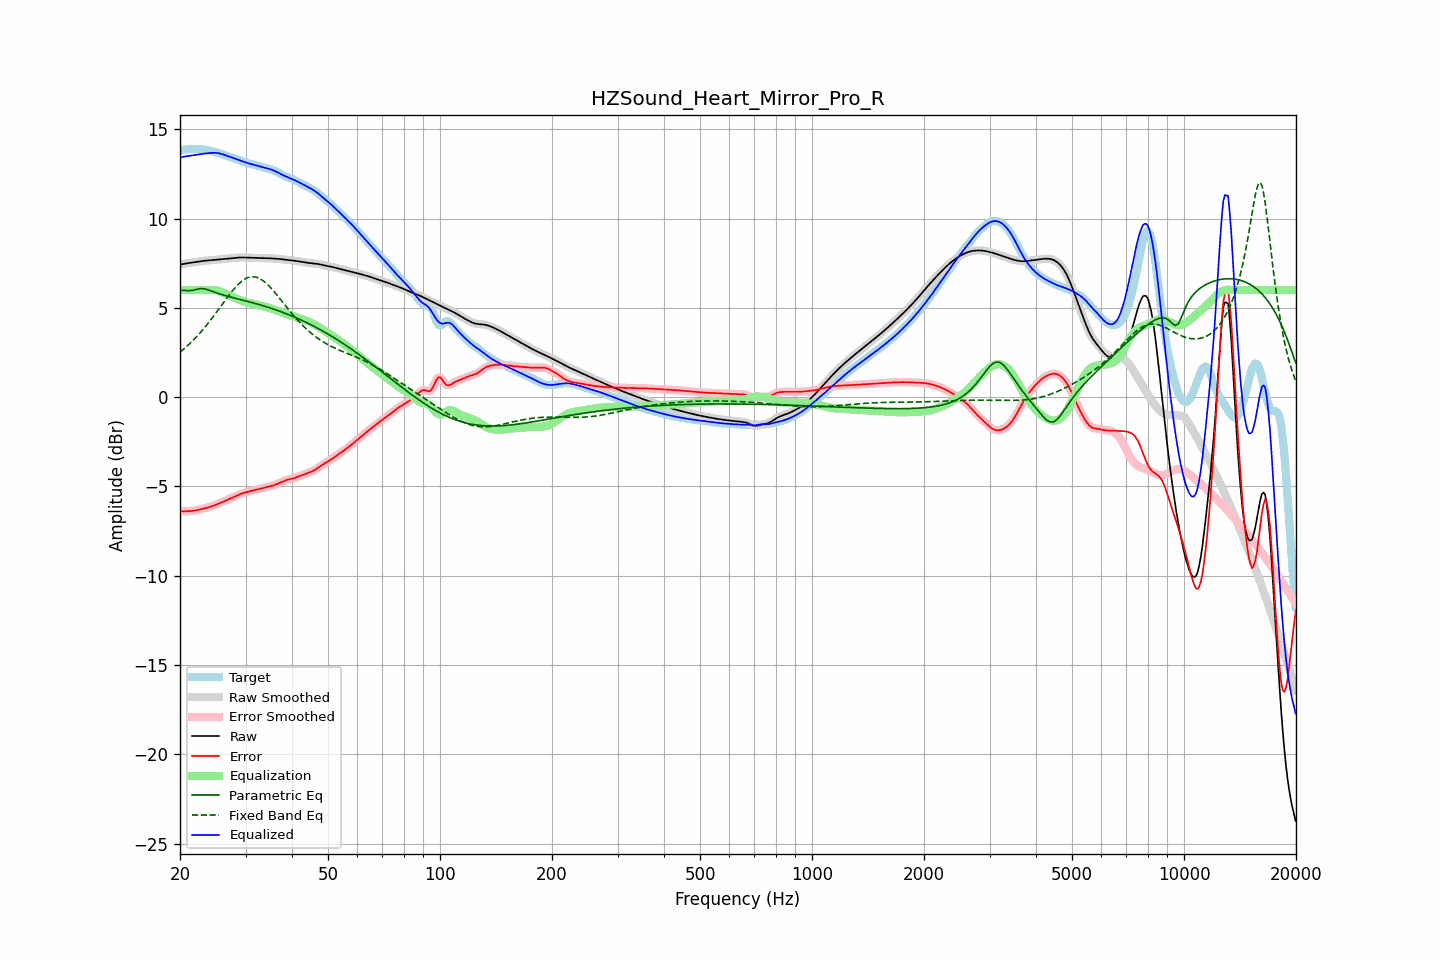

Source data for this figure (header and first rows):
frequency, raw, error, smoothed, error_smoothed, equalization, parametric_eq, fixed_band_eq, equalized_raw, equalized_smoothed, target
20.00, 7.42, -6.38, 7.42, -6.38, 6.00, 5.97, 2.52, 13.42, 13.42, 13.81
20.20, 7.44, -6.39, 7.44, -6.39, 6.00, 5.98, 2.60, 13.44, 13.44, 13.83
20.40, 7.46, -6.39, 7.46, -6.39, 6.00, 5.98, 2.67, 13.46, 13.46, 13.85
20.61, 7.48, -6.39, 7.48, -6.39, 6.00, 5.98, 2.75, 13.48, 13.48, 13.87
20.81, 7.49, -6.39, 7.49, -6.39, 6.00, 5.97, 2.83, 13.49, 13.49, 13.88
21.02, 7.51, -6.38, 7.51, -6.38, 6.00, 5.97, 2.91, 13.51, 13.51, 13.89
21.23, 7.52, -6.38, 7.52, -6.38, 6.00, 5.97, 2.99, 13.52, 13.52, 13.90
21.44, 7.53, -6.37, 7.53, -6.37, 6.00, 5.98, 3.08, 13.53, 13.53, 13.90
21.66, 7.55, -6.36, 7.55, -6.36, 6.00, 5.98, 3.17, 13.55, 13.55, 13.91
21.87, 7.56, -6.35, 7.56, -6.35, 6.00, 6.01, 3.26, 13.56, 13.56, 13.91
22.09, 7.57, -6.33, 7.57, -6.33, 6.00, 6.03, 3.36, 13.57, 13.57, 13.91
22.31, 7.59, -6.32, 7.59, -6.32, 6.00, 6.05, 3.45, 13.59, 13.59, 13.90
22.54, 7.60, -6.30, 7.60, -6.30, 6.00, 6.07, 3.55, 13.60, 13.60, 13.90
22.76, 7.62, -6.27, 7.62, -6.27, 6.00, 6.08, 3.65, 13.62, 13.62, 13.89
22.99, 7.63, -6.25, 7.63, -6.25, 6.00, 6.08, 3.76, 13.63, 13.63, 13.88
23.22, 7.64, -6.23, 7.64, -6.23, 6.00, 6.07, 3.87, 13.64, 13.64, 13.87
23.45, 7.65, -6.21, 7.65, -6.21, 6.00, 6.05, 3.97, 13.65, 13.65, 13.86
23.69, 7.66, -6.18, 7.66, -6.18, 6.00, 6.02, 4.09, 13.66, 13.66, 13.84
23.92, 7.66, -6.16, 7.66, -6.16, 6.01, 5.99, 4.20, 13.67, 13.67, 13.82
24.16, 7.67, -6.13, 7.67, -6.13, 6.01, 5.96, 4.32, 13.68, 13.68, 13.80
24.40, 7.68, -6.10, 7.68, -6.10, 6.01, 5.93, 4.43, 13.68, 13.68, 13.78
24.65, 7.68, -6.07, 7.68, -6.07, 6.00, 5.90, 4.55, 13.69, 13.69, 13.76
24.89, 7.69, -6.04, 7.69, -6.04, 5.99, 5.86, 4.67, 13.68, 13.68, 13.73
25.14, 7.70, -6.00, 7.70, -6.00, 5.97, 5.83, 4.80, 13.68, 13.68, 13.70
25.39, 7.71, -5.97, 7.71, -5.96, 5.95, 5.80, 4.92, 13.66, 13.66, 13.68
25.65, 7.72, -5.93, 7.72, -5.93, 5.92, 5.77, 5.04, 13.64, 13.64, 13.65
25.91, 7.73, -5.88, 7.73, -5.88, 5.89, 5.75, 5.17, 13.62, 13.62, 13.61
26.16, 7.74, -5.84, 7.74, -5.84, 5.85, 5.72, 5.29, 13.59, 13.59, 13.58
26.43, 7.75, -5.80, 7.75, -5.80, 5.81, 5.69, 5.41, 13.56, 13.56, 13.55
26.69, 7.76, -5.76, 7.76, -5.76, 5.77, 5.67, 5.53, 13.52, 13.52, 13.52
26.96, 7.77, -5.72, 7.77, -5.72, 5.72, 5.64, 5.65, 13.49, 13.49, 13.49
27.23, 7.78, -5.68, 7.78, -5.68, 5.68, 5.62, 5.77, 13.46, 13.46, 13.46
27.50, 7.78, -5.65, 7.78, -5.65, 5.65, 5.60, 5.89, 13.43, 13.43, 13.43
27.77, 7.79, -5.61, 7.79, -5.61, 5.61, 5.57, 6.00, 13.40, 13.40, 13.40
28.05, 7.80, -5.57, 7.80, -5.57, 5.57, 5.55, 6.10, 13.37, 13.37, 13.37
28.33, 7.81, -5.53, 7.81, -5.53, 5.53, 5.53, 6.20, 13.34, 13.34, 13.34
28.62, 7.82, -5.49, 7.82, -5.49, 5.49, 5.50, 6.30, 13.30, 13.30, 13.30
28.90, 7.82, -5.45, 7.82, -5.45, 5.45, 5.48, 6.38, 13.27, 13.27, 13.27
29.19, 7.82, -5.41, 7.82, -5.41, 5.41, 5.46, 6.46, 13.24, 13.24, 13.23
29.48, 7.82, -5.37, 7.82, -5.38, 5.38, 5.43, 6.53, 13.21, 13.20, 13.20
29.78, 7.82, -5.35, 7.82, -5.35, 5.35, 5.41, 6.60, 13.17, 13.17, 13.17
30.08, 7.82, -5.32, 7.82, -5.32, 5.32, 5.39, 6.64, 13.14, 13.14, 13.14
30.38, 7.81, -5.30, 7.81, -5.30, 5.30, 5.36, 6.69, 13.11, 13.11, 13.11
30.68, 7.81, -5.28, 7.81, -5.28, 5.28, 5.34, 6.72, 13.08, 13.08, 13.09
30.99, 7.80, -5.26, 7.81, -5.26, 5.26, 5.32, 6.74, 13.06, 13.06, 13.06
31.30, 7.80, -5.24, 7.80, -5.24, 5.24, 5.29, 6.74, 13.04, 13.04, 13.04
31.61, 7.80, -5.21, 7.80, -5.21, 5.22, 5.27, 6.74, 13.01, 13.01, 13.01
31.93, 7.80, -5.19, 7.80, -5.19, 5.19, 5.24, 6.73, 12.99, 12.99, 12.99
32.24, 7.79, -5.17, 7.79, -5.17, 5.17, 5.22, 6.70, 12.97, 12.97, 12.97
32.57, 7.79, -5.15, 7.79, -5.15, 5.15, 5.19, 6.67, 12.94, 12.94, 12.95
32.89, 7.79, -5.13, 7.79, -5.13, 5.13, 5.17, 6.62, 12.92, 12.92, 12.92
33.22, 7.79, -5.11, 7.79, -5.11, 5.11, 5.14, 6.56, 12.89, 12.89, 12.90
33.55, 7.79, -5.08, 7.79, -5.08, 5.08, 5.11, 6.50, 12.87, 12.87, 12.87
33.89, 7.78, -5.06, 7.78, -5.06, 5.06, 5.08, 6.43, 12.85, 12.85, 12.84
34.23, 7.78, -5.03, 7.78, -5.03, 5.04, 5.06, 6.35, 12.82, 12.82, 12.82
34.57, 7.78, -5.01, 7.78, -5.01, 5.02, 5.03, 6.26, 12.80, 12.80, 12.79
34.92, 7.78, -4.99, 7.78, -4.99, 4.99, 5.00, 6.17, 12.77, 12.77, 12.77
35.27, 7.77, -4.97, 7.77, -4.97, 4.96, 4.97, 6.07, 12.74, 12.74, 12.74
35.62, 7.77, -4.94, 7.77, -4.94, 4.94, 4.94, 5.97, 12.70, 12.70, 12.71
35.97, 7.76, -4.91, 7.76, -4.91, 4.90, 4.91, 5.86, 12.66, 12.66, 12.67
... 635 more rows
